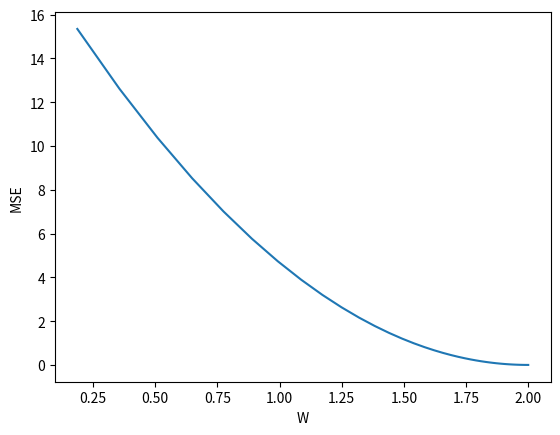

This chart was generated by the following Python code:
import numpy as np
import matplotlib.pyplot as plt

learn_a = 0.01
w = 0.0

x_data = np.array([1.0, 2.0, 3.0])
y_data = np.array([2.0, 4.0, 6.0])
n = 3

w_list = []
mse_list = []


# 模型
def sigmoid(x):
    return w * x


# 损失
def cost(x, y):
    MSE = 0
    for x_i, y_i in zip(x, y):
        pre_y = sigmoid(x_i)  # 预测
        MSE += (pre_y - y_i) ** 2
    MSE /= len(x)
    mse_list.append(MSE)
    return


def gradient(x, y):
    grad = 0
    for x_i,y_i in zip(x,y):
        grad += 2 * x_i * (sigmoid(x_i) - y_i)
    grad /= len(x)
    return grad  # 返回梯度


def update_w():
    global w, x_data, y_data
    w -= learn_a * gradient(x_data, y_data)
    w_list.append(w)


for epoch in range(100):
    update_w()
    print(f"Epoch: {epoch}\t Cost: {cost(x_data, y_data)}")

plt.plot(w_list, mse_list)
plt.xlabel("W")
plt.ylabel("MSE")
plt.show()